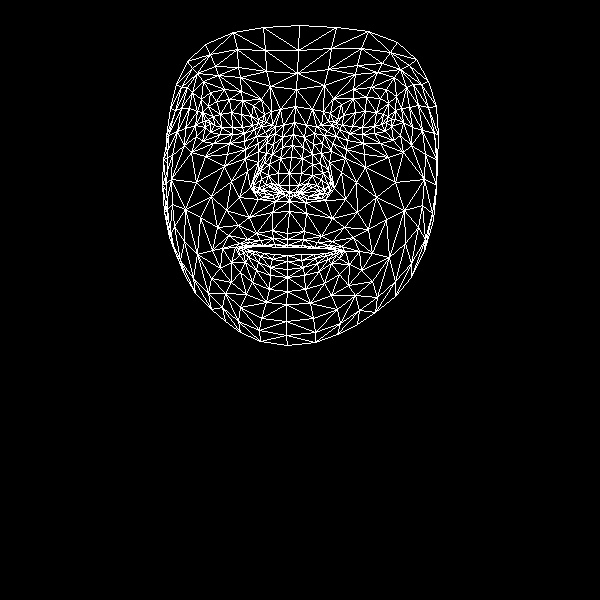

Values plotted in this chart, from the file beside it:
, x, y
0, 287, 233
1, 289, 185
2, 289, 201
3, 282, 147
4, 289, 173
5, 291, 157
6, 294, 122
7, 210, 123
8, 296, 89
9, 297, 73
10, 299, 25
11, 287, 239
12, 287, 245
13, 288, 247
14, 287, 255
15, 287, 261
16, 287, 269
17, 287, 277
18, 287, 291
19, 289, 192
20, 279, 193
21, 176, 84
22, 244, 133
23, 232, 134
24, 220, 134
25, 205, 127
26, 254, 129
27, 229, 99
28, 242, 100
29, 216, 101
30, 208, 106
31, 196, 136
32, 240, 307
33, 205, 121
34, 168, 135
35, 185, 128
36, 231, 181
37, 272, 230
38, 274, 244
39, 256, 233
40, 247, 239
41, 263, 245
42, 255, 246
43, 231, 262
44, 278, 185
45, 278, 173
46, 192, 92
47, 258, 151
48, 253, 185
49, 253, 179
50, 196, 182
51, 280, 158
52, 218, 75
53, 203, 81
54, 187, 61
55, 270, 86
56, 253, 105
57, 222, 248
58, 174, 250
59, 263, 191
... 408 more rows
